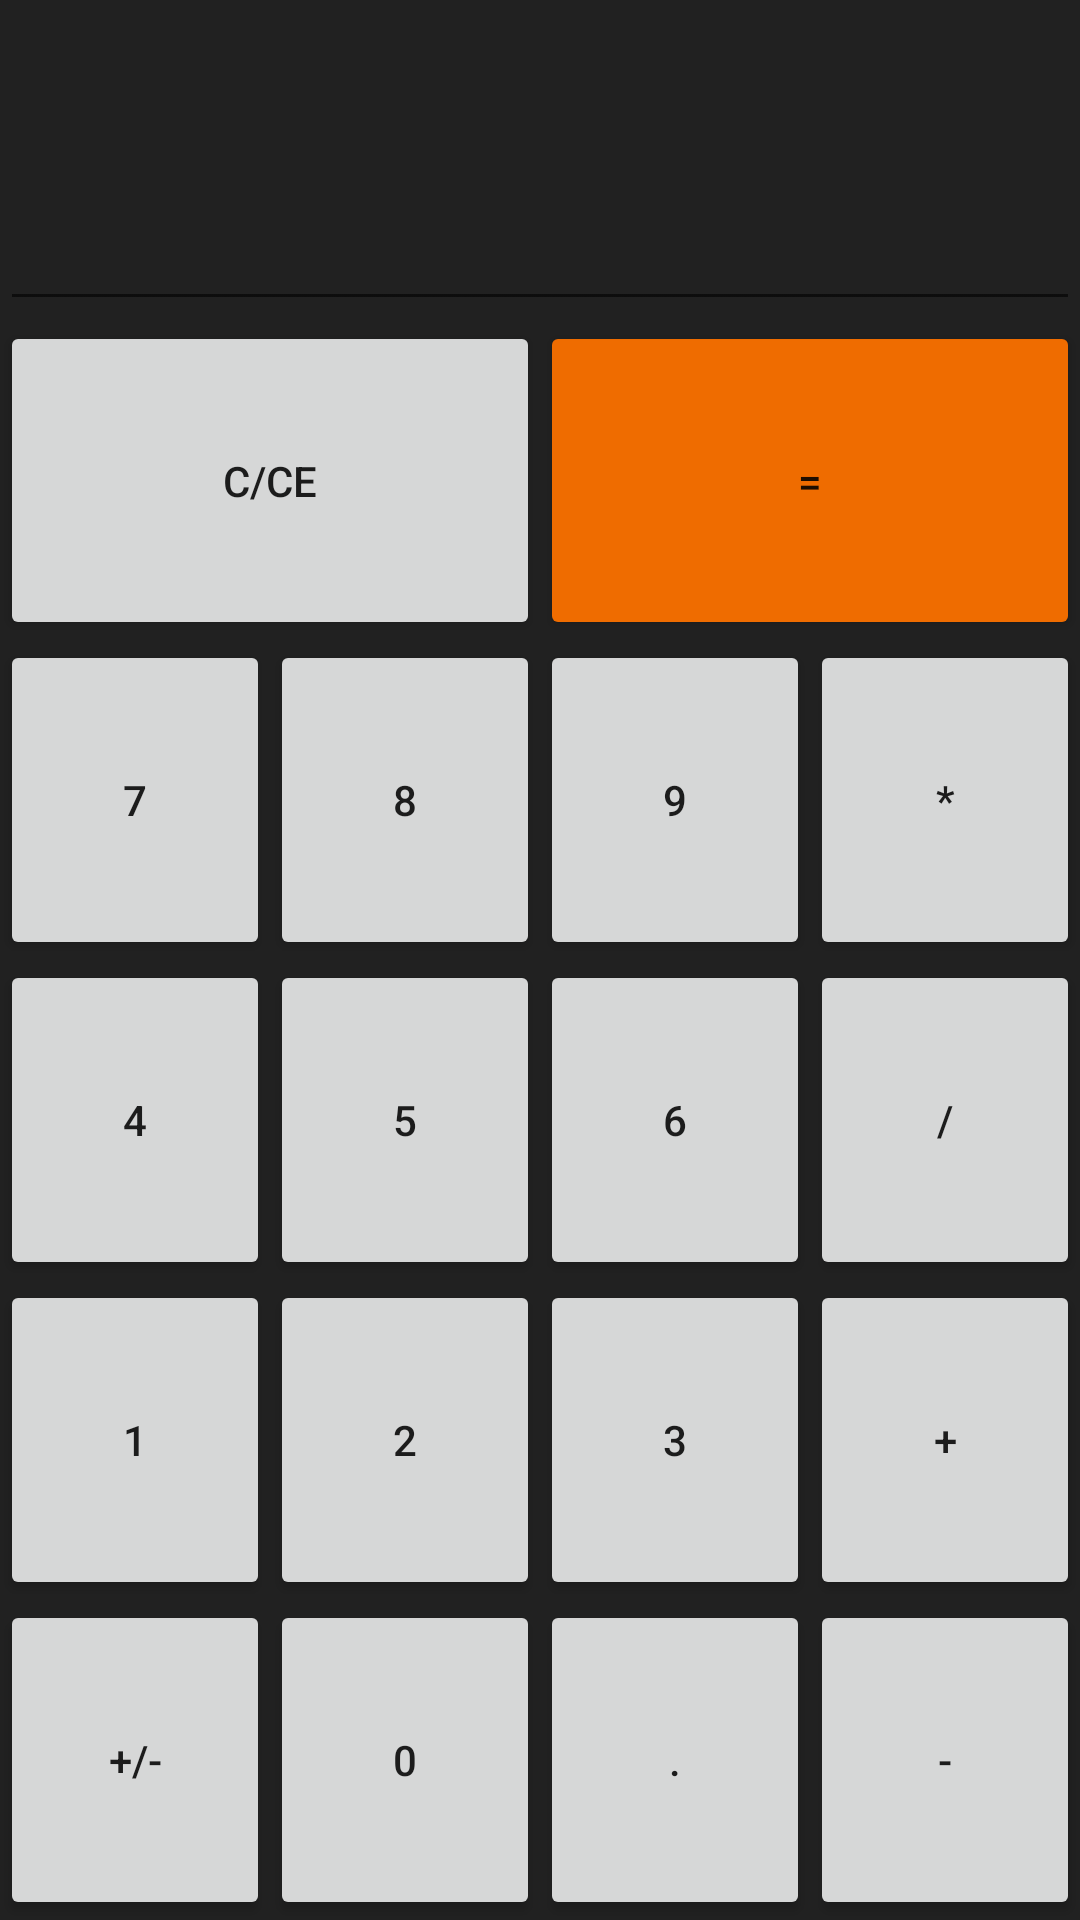

Reconstruct the res/layout file that produces this screen, plus the resources it refers to.
<!-- AndroidManifest.xml: application theme Theme.Calculator_v2 -->
<!-- res/layout/simple_calculator.xml -->
<?xml version="1.0" encoding="utf-8"?>
<LinearLayout xmlns:android="http://schemas.android.com/apk/res/android"
    xmlns:tools="http://schemas.android.com/tools"
    android:layout_width="match_parent"
    android:layout_height="match_parent"
    android:orientation="vertical"
    android:background="@color/lightBlack"
    tools:context=".MainActivity">

    <LinearLayout
        android:layout_width="match_parent"
        android:layout_height="wrap_content"
        android:layout_weight="1"
        >

        <EditText
            android:id="@+id/display"
            android:layout_width="match_parent"
            android:layout_height="match_parent"
            android:autofillHints="false"
            android:gravity="bottom|end"
            android:maxLines="1"
            android:inputType="none"
            android:textColor="@color/white"
            android:textSize="36sp"
            tools:ignore="SpeakableTextPresentCheck" />

    </LinearLayout>

    <LinearLayout
        android:id="@+id/calulatorButtonsLayout"
        android:layout_width="match_parent"
        android:layout_height="wrap_content"
        android:layout_weight="7"
        android:orientation="vertical">

        <LinearLayout
            android:layout_width="match_parent"
            android:layout_height="0dp"
            android:layout_weight="1"
            android:orientation="horizontal">

            <Button
                android:id="@+id/clearButton"
                android:layout_width="0dp"
                android:layout_height="match_parent"
                android:layout_weight="1"
                android:text="@string/clear" />

            <Button
                android:id="@+id/equalButton"
                style="@style/EqualButton"
                android:layout_width="0dp"
                android:layout_height="match_parent"
                android:layout_weight="1"
                android:text="@string/calc" />

        </LinearLayout>

        <LinearLayout
            android:layout_width="match_parent"
            android:layout_height="0dp"
            android:layout_weight="1"
            android:orientation="horizontal">

            <Button
                android:id="@+id/powerOfTwoButton"
                android:layout_width="0dp"
                android:layout_height="match_parent"
                android:layout_weight="1"
                android:text="@string/seven" />

            <Button
                android:id="@+id/powerButton"
                android:layout_width="0dp"
                android:layout_height="match_parent"
                android:layout_weight="1"
                android:text="@string/eight" />

            <Button
                android:id="@+id/rootButton"
                android:layout_width="0dp"
                android:layout_height="match_parent"
                android:layout_weight="1"
                android:text="@string/nine" />

            <Button
                android:id="@+id/mulButton"
                android:layout_width="0dp"
                android:layout_height="match_parent"
                android:layout_weight="1"
                android:text="@string/mul" />

        </LinearLayout>

        <LinearLayout
            android:layout_width="match_parent"
            android:layout_height="0dp"
            android:layout_weight="1"
            android:orientation="horizontal">

            <Button
                android:id="@+id/b4"
                android:layout_width="0dp"
                android:layout_height="match_parent"
                android:layout_weight="1"
                android:text="@string/four" />

            <Button
                android:id="@+id/b5"
                android:layout_width="0dp"
                android:layout_height="match_parent"
                android:layout_weight="1"
                android:text="@string/five" />

            <Button
                android:id="@+id/b6"
                android:layout_width="0dp"
                android:layout_height="match_parent"
                android:layout_weight="1"
                android:text="@string/six" />

            <Button
                android:id="@+id/divButton"
                android:layout_width="0dp"
                android:layout_height="match_parent"
                android:layout_weight="1"
                android:text="@string/div" />

        </LinearLayout>

        <LinearLayout
            android:layout_width="match_parent"
            android:layout_height="0dp"
            android:layout_weight="1"
            android:orientation="horizontal">

            <Button
                android:id="@+id/b1"
                android:layout_width="0dp"
                android:layout_height="match_parent"
                android:layout_weight="1"
                android:text="@string/one" />

            <Button
                android:id="@+id/b2"
                android:layout_width="0dp"
                android:layout_height="match_parent"
                android:layout_weight="1"
                android:text="@string/two" />

            <Button
                android:id="@+id/b3"
                android:layout_width="0dp"
                android:layout_height="match_parent"
                android:layout_weight="1"
                android:text="@string/three" />

            <Button
                android:id="@+id/sumButton"
                android:layout_width="0dp"
                android:layout_height="match_parent"
                android:layout_weight="1"
                android:text="@string/sum" />

        </LinearLayout>

        <LinearLayout
            android:layout_width="match_parent"
            android:layout_height="0dp"
            android:layout_weight="1"
            android:orientation="horizontal">

            <Button
                android:id="@+id/minusButton"
                android:layout_width="0dp"
                android:layout_height="match_parent"
                android:layout_weight="1"
                android:text="@string/minus" />

            <Button
                android:id="@+id/b0"
                android:layout_width="0dp"
                android:layout_height="match_parent"
                android:layout_weight="1"
                android:text="@string/zero" />

            <Button
                android:id="@+id/pointButton"
                android:layout_width="0dp"
                android:layout_height="match_parent"
                android:layout_weight="1"
                android:text="@string/point" />

            <Button
                android:id="@+id/subButton"
                android:layout_width="0dp"
                android:layout_height="match_parent"
                android:layout_weight="1"
                android:text="@string/sub" />

        </LinearLayout>
    </LinearLayout>


</LinearLayout>
<!-- resources referenced by this layout -->
<resources>
  <color name="lightBlack">#212121</color>
  <color name="white">#FFFFFFFF</color>
  <string name="calc">=</string>
  <string name="clear">C/CE</string>
  <string name="div">/</string>
  <string name="eight">8</string>
  <string name="five">5</string>
  <string name="four">4</string>
  <string name="minus">+/-</string>
  <string name="mul">*</string>
  <string name="nine">9</string>
  <string name="one">1</string>
  <string name="point">.</string>
  <string name="seven">7</string>
  <string name="six">6</string>
  <string name="sub">-</string>
  <string name="sum">+</string>
  <string name="three">3</string>
  <string name="two">2</string>
  <string name="zero">0</string>
  <style name="EqualButton">
          <item name="backgroundTint">@color/orange</item>
      </style>
  <style name="Theme.Calculator_v2" parent="Theme.MaterialComponents.DayNight.DarkActionBar">
          
          <item name="colorPrimary">@color/purple_500</item>
          <item name="colorPrimaryVariant">@color/purple_700</item>
          <item name="colorOnPrimary">@color/white</item>
          
          <item name="colorSecondary">@color/teal_200</item>
          <item name="colorSecondaryVariant">@color/teal_700</item>
          <item name="colorOnSecondary">@color/black</item>
          
          <item name="android:statusBarColor" tools:targetApi="l">?attr/colorPrimaryVariant</item>
          
          <item name="materialButtonStyle">@style/CalculatorButton</item>
          <item name="background">@color/grayBlack</item>
      </style>
  <color name="orange">#ef6c00</color>
  <color name="purple_500">#FF6200EE</color>
  <color name="purple_700">#FF3700B3</color>
  <color name="teal_200">#FF03DAC5</color>
  <color name="teal_700">#FF018786</color>
  <color name="black">#FF000000</color>
  <style name="CalculatorButton" parent="Widget.AppCompat.Button">
          <item name="backgroundTint">@color/grayBlack</item>
          <item name="android:textSize">18sp</item>
          <item name="android:textColor">@color/white</item>
      </style>
  <color name="grayBlack">#424242</color>
</resources>
